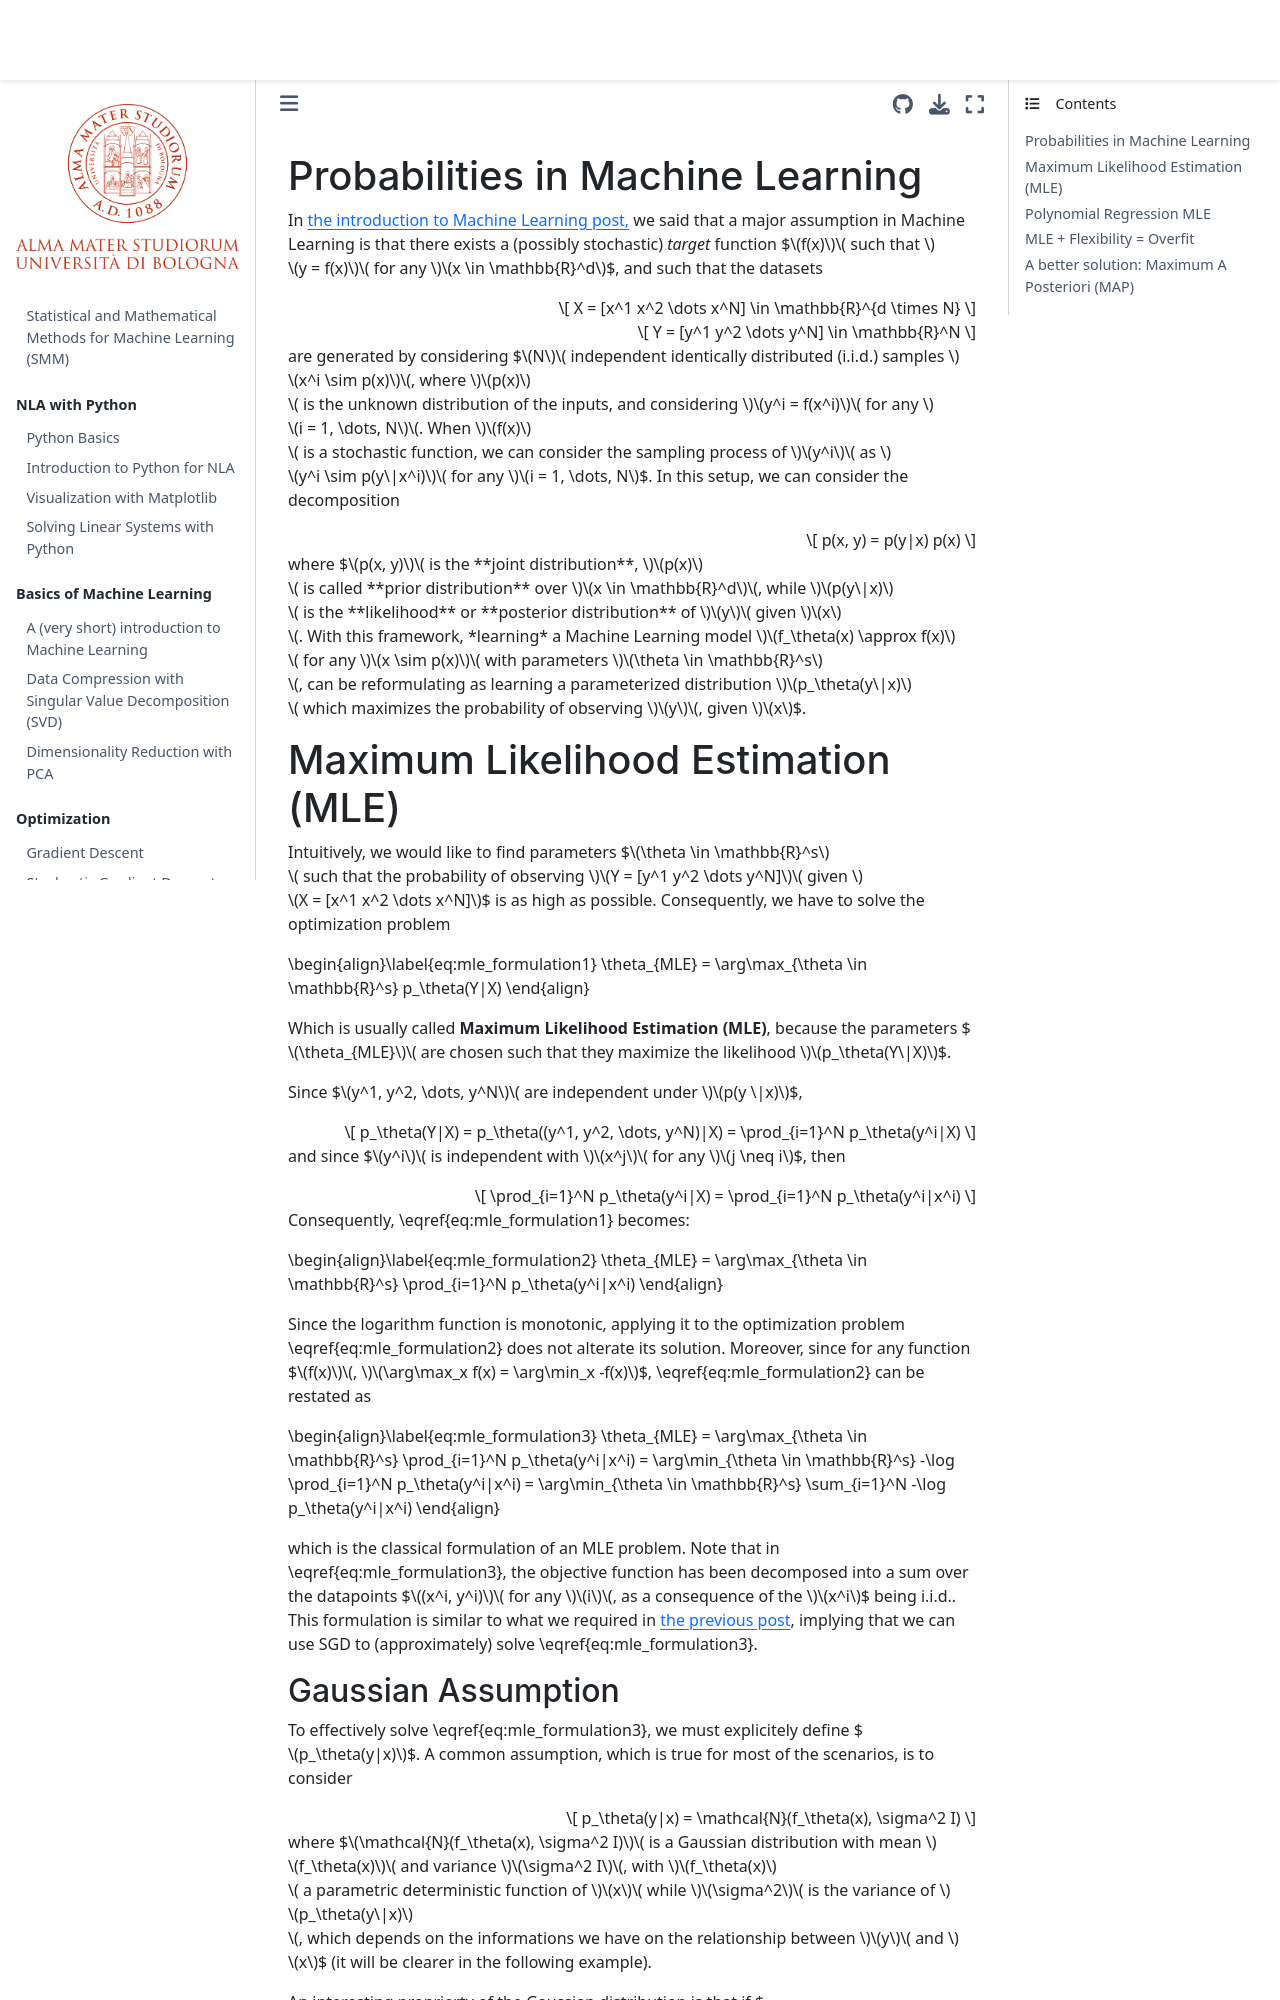

repository: devangelista2/statistical-mathematical-methods · page: 2024-25/_sources/regression_classification/MLE_MAP2024.html · generator: jekyll

---
layout: page
title: Lecture 10.
description: Probability in Machine Learning - MLE and MAP
img:
importance: 10
category: SMM2024
---
## Probabilities in Machine Learning
In <a href="{{ site.baseurl }}{% link _teaching/short_introduction_to_ML.md %}">the introduction to Machine Learning post,</a> we said that a major assumption in Machine Learning is that there exists a (possibly stochastic) *target* function $$f(x)$$ such that $$y = f(x)$$ for any $$x \in \mathbb{R}^d$$, and such that the datasets

$$
    X = [x^1 x^2 \dots x^N] \in \mathbb{R}^{d \times N}
$$

$$
    Y = [y^1 y^2 \dots y^N] \in \mathbb{R}^N
$$

are generated by considering $$N$$ independent identically distributed (i.i.d.) samples $$x^i \sim p(x)$$, where $$p(x)$$ is the unknown distribution of the inputs, and considering $$y^i = f(x^i)$$ for any $$i = 1, \dots, N$$. When $$f(x)$$ is a stochastic function, we can consider the sampling process of $$y^i$$ as $$y^i \sim p(y\|x^i)$$ for any $$i = 1, \dots, N$$. In this setup, we can consider the decomposition

$$
    p(x, y) = p(y|x) p(x)
$$

where $$p(x, y)$$ is the **joint distribution**, $$p(x)$$ is called **prior distribution** over $$x \in \mathbb{R}^d$$, while $$p(y\|x)$$ is the **likelihood** or **posterior distribution** of $$y$$ given $$x$$. With this framework, *learning* a Machine Learning model $$f_\theta(x) \approx f(x)$$ for any $$x \sim p(x)$$ with parameters $$\theta \in \mathbb{R}^s$$, can be reformulating as learning a parameterized distribution $$p_\theta(y\|x)$$ which maximizes the probability of observing $$y$$, given $$x$$.

## Maximum Likelihood Estimation (MLE)
Intuitively, we would like to find parameters $$\theta \in \mathbb{R}^s$$ such that the probability of observing $$Y = [y^1 y^2 \dots y^N]$$ given $$X = [x^1 x^2 \dots x^N]$$ is as high as possible. Consequently, we have to solve the optimization problem

\begin{align}\label{eq:mle_formulation1}
    \theta_{MLE} = \arg\max_{\theta \in \mathbb{R}^s} p_\theta(Y|X)
\end{align}

Which is usually called **Maximum Likelihood Estimation (MLE)**, because the parameters $$\theta_{MLE}$$ are chosen such that they maximize the likelihood $$p_\theta(Y\|X)$$. 

Since $$y^1, y^2, \dots, y^N$$ are independent under $$p(y \|x)$$,

$$
    p_\theta(Y|X) = p_\theta((y^1, y^2, \dots, y^N)|X) = \prod_{i=1}^N p_\theta(y^i|X)
$$

and since $$y^i$$ is independent with $$x^j$$ for any $$j \neq i$$, then

$$
    \prod_{i=1}^N p_\theta(y^i|X) = \prod_{i=1}^N p_\theta(y^i|x^i)
$$

Consequently, \eqref{eq:mle_formulation1} becomes:

\begin{align}\label{eq:mle_formulation2}
    \theta_{MLE} = \arg\max_{\theta \in \mathbb{R}^s} \prod_{i=1}^N p_\theta(y^i|x^i)
\end{align}

Since the logarithm function is monotonic, applying it to the optimization problem \eqref{eq:mle_formulation2} does not alterate its solution. Moreover, since for any function $$f(x)$$, $$\arg\max_x f(x) = \arg\min_x -f(x)$$, \eqref{eq:mle_formulation2} can be restated as

\begin{align}\label{eq:mle_formulation3}
    \theta_{MLE} = \arg\max_{\theta \in \mathbb{R}^s} \prod_{i=1}^N p_\theta(y^i|x^i) = \arg\min_{\theta \in \mathbb{R}^s} -\log \prod_{i=1}^N p_\theta(y^i|x^i) = \arg\min_{\theta \in \mathbb{R}^s} \sum_{i=1}^N -\log p_\theta(y^i|x^i)
\end{align}

which is the classical formulation of an MLE problem. Note that in \eqref{eq:mle_formulation3}, the objective function has been decomposed into a sum over the datapoints $$(x^i, y^i)$$ for any $$i$$, as a consequence of the $$x^i$$ being i.i.d.. This formulation is similar to what we required in <a href="{{ site.baseurl }}{% link _teaching/stochastic_gradient_descent.md %}">the previous post</a>, implying that we can use SGD to (approximately) solve \eqref{eq:mle_formulation3}.
